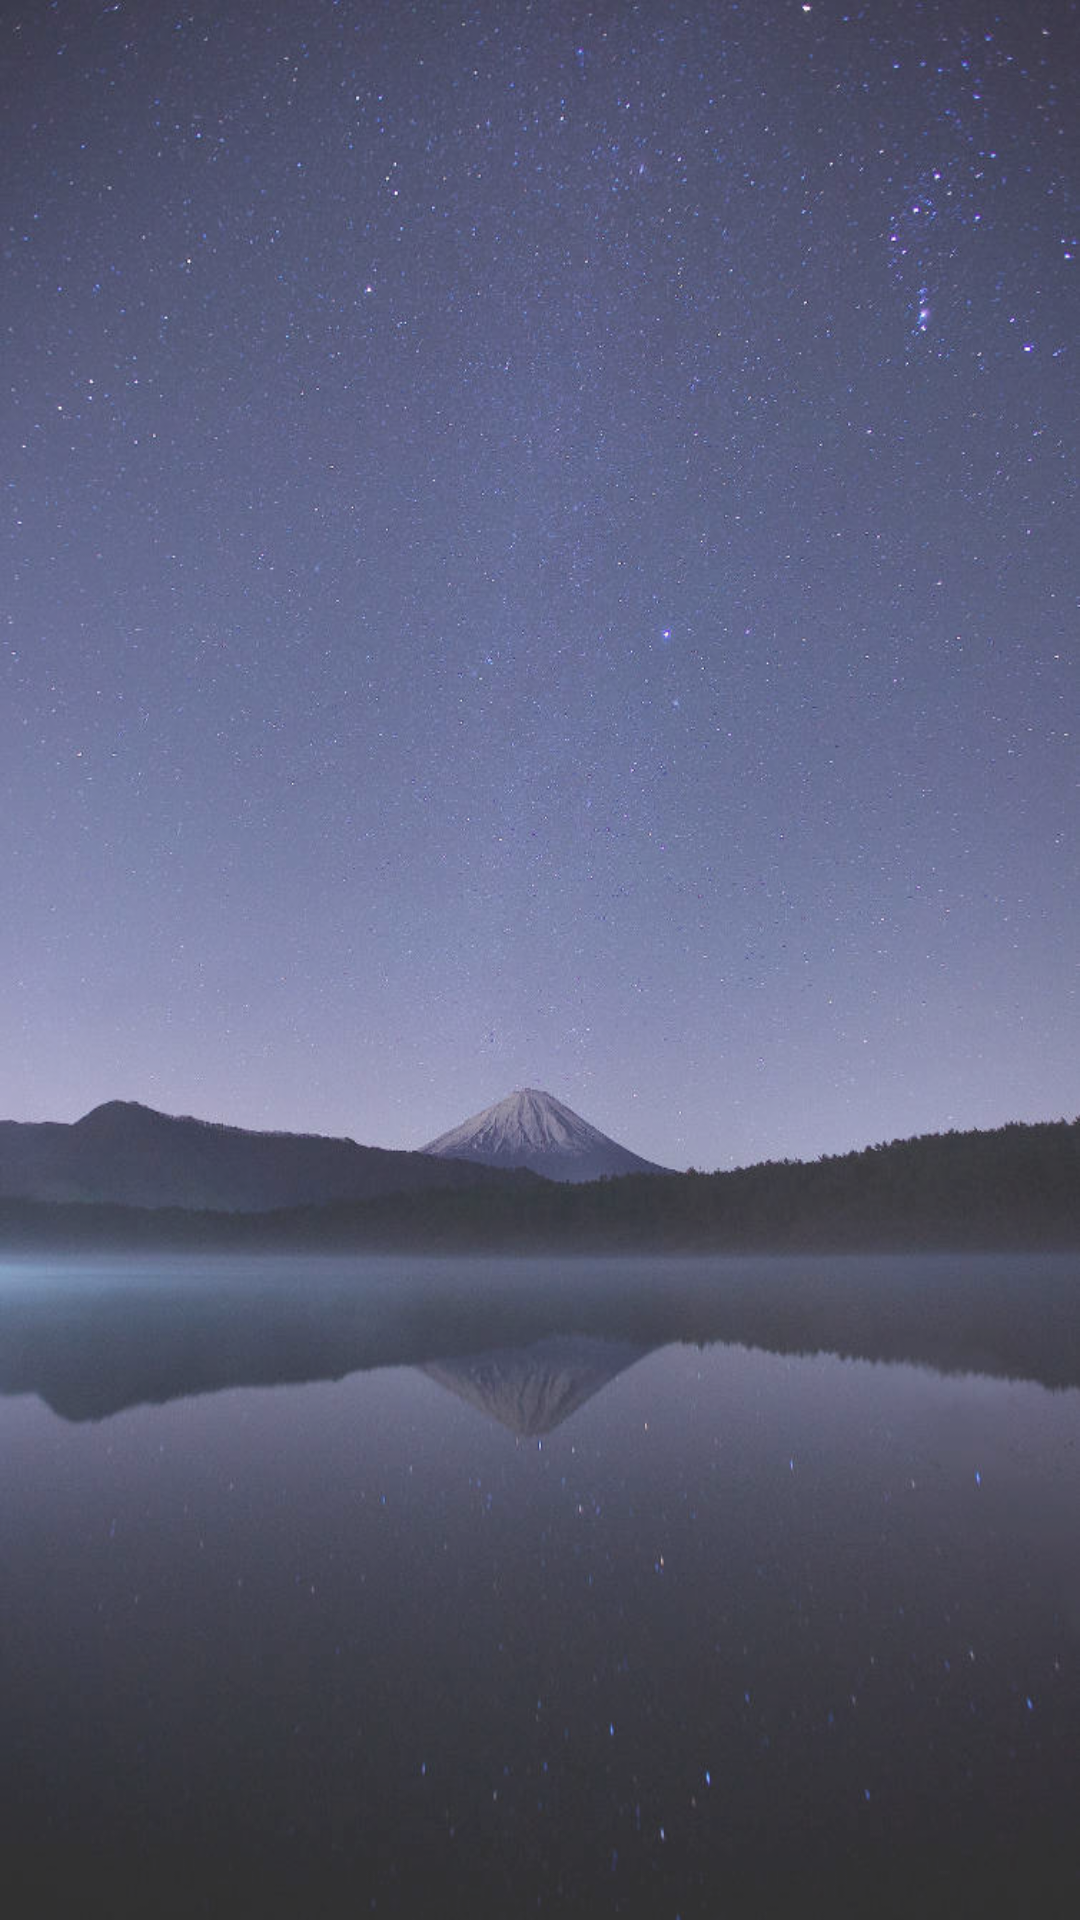

Produce the Android XML layout that renders to this screen, including the resource entries it uses.
<!-- AndroidManifest.xml: activity theme AppTheme.NoActionBar -->
<!-- res/layout/activity_login.xml -->
<?xml version="1.0" encoding="utf-8"?>
<RelativeLayout xmlns:android="http://schemas.android.com/apk/res/android"
    xmlns:tools="http://schemas.android.com/tools"
    xmlns:app="http://schemas.android.com/apk/res-auto"
    android:id="@+id/layout"
    android:layout_width="match_parent"
    android:layout_height="match_parent"
    android:background="@drawable/klein2"
    android:fitsSystemWindows="false"
    android:theme="@style/AppTheme.NoActionBar"
    tools:context=".LoginActivity">

    <FrameLayout
        android:background="#2fffffff"
        xmlns:android="http://schemas.android.com/apk/res/android"
        android:id="@+id/fragment_container"
        android:layout_width="match_parent"
        android:layout_height="match_parent"
        />

</RelativeLayout>
<!-- resources referenced by this layout -->
<resources>
  <!-- drawable klein2: jpeg bitmap (drawable, 90655 bytes) -->
  <style name="AppTheme.NoActionBar">
          <item name="colorPrimary">@color/colorPrimary</item>
          <item name="colorPrimaryDark">@color/colorPrimaryDark</item>
          <item name="colorAccent">@color/colorAccent</item>
          <item name="android:windowTranslucentStatus">true</item>
          <item name="android:windowActionBarOverlay">true</item>
          <item name="android:windowContentOverlay">@null</item>
          <item name="android:textColorPrimary">@android:color/white</item>
          <item name="windowActionBar">false</item>
          <item name="windowNoTitle">false</item>
      </style>
  <color name="colorPrimary">#3F51B5</color>
  <color name="colorPrimaryDark">#303F9F</color>
  <color name="colorAccent">#87ffffff</color>
</resources>
